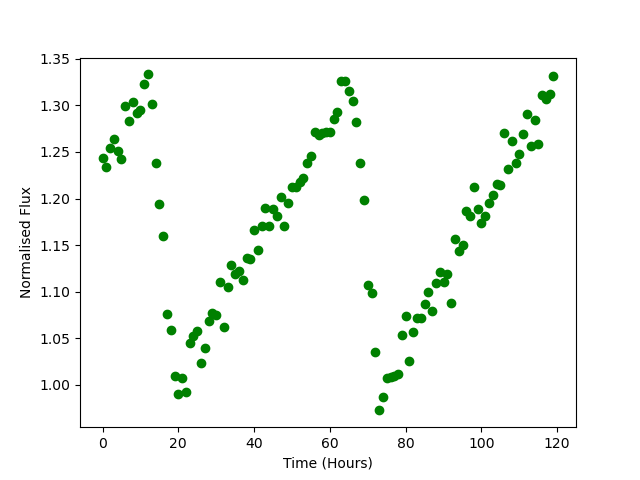

Data behind this chart, as committed beside it:
Time, Flux
0.0, 1.244
1.0, 1.234
2.0, 1.254
3.0, 1.264
4.0, 1.251
5.0, 1.243
6.0, 1.299
7.0, 1.283
8.0, 1.304
9.0, 1.292
10.0, 1.295
11.0, 1.323
12.0, 1.333
13.0, 1.302
14.0, 1.239
15.0, 1.194
16.0, 1.16
17.0, 1.076
18.0, 1.059
19.0, 1.009
20.0, 0.9898
21.0, 1.007
22.0, 0.9926
23.0, 1.045
24.0, 1.052
25.0, 1.058
26.0, 1.024
27.0, 1.04
28.0, 1.069
29.0, 1.077
30.0, 1.075
31.0, 1.111
32.0, 1.063
33.0, 1.105
34.0, 1.129
35.0, 1.119
36.0, 1.122
37.0, 1.112
38.0, 1.136
39.0, 1.135
40.0, 1.166
41.0, 1.144
42.0, 1.171
43.0, 1.189
44.0, 1.171
45.0, 1.189
46.0, 1.181
47.0, 1.202
48.0, 1.171
49.0, 1.195
50.0, 1.213
51.0, 1.212
52.0, 1.218
53.0, 1.222
54.0, 1.238
55.0, 1.245
56.0, 1.272
57.0, 1.268
58.0, 1.27
59.0, 1.272
... 60 more rows
